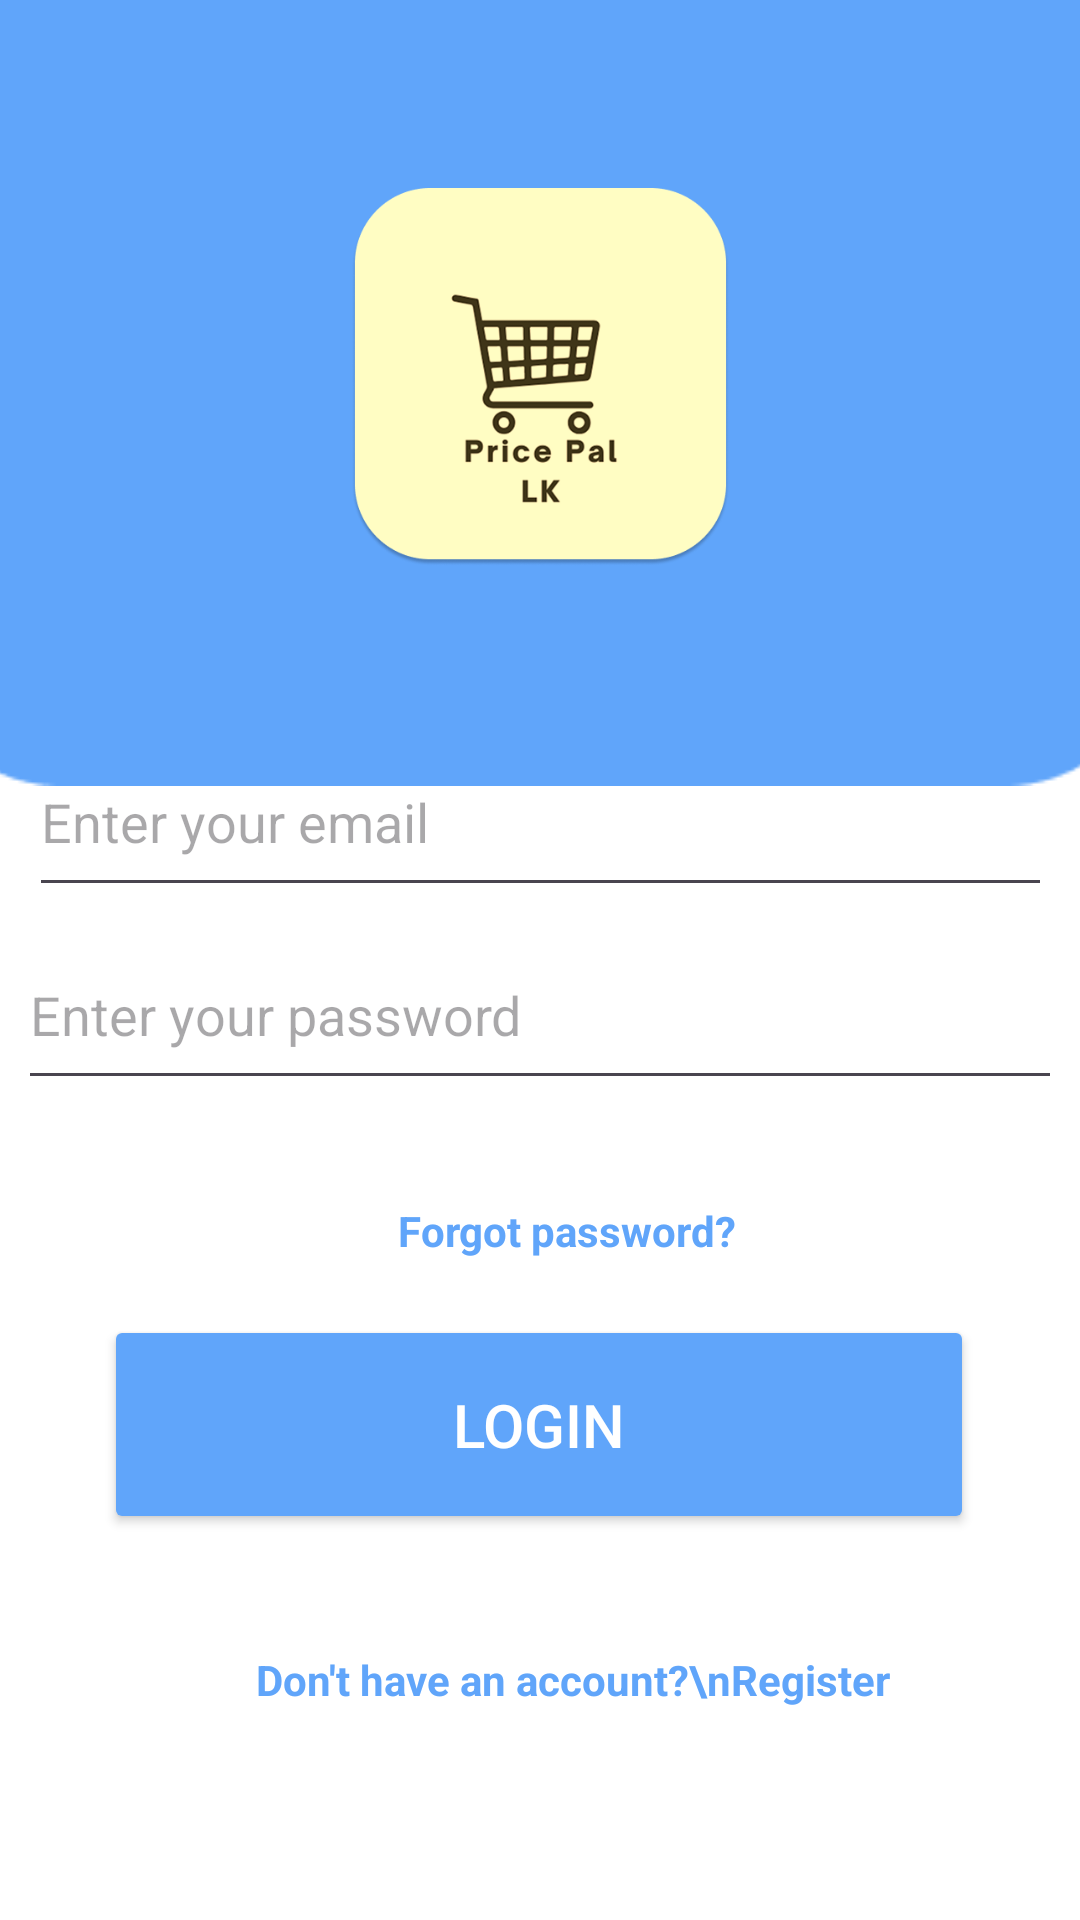

The Android layout XML behind this screen, and the referenced resources:
<!-- AndroidManifest.xml: application theme Theme.PricePalLK -->
<!-- res/layout/activity_home.xml -->
<?xml version="1.0" encoding="utf-8"?>
<androidx.constraintlayout.widget.ConstraintLayout xmlns:android="http://schemas.android.com/apk/res/android"
    xmlns:app="http://schemas.android.com/apk/res-auto"
    xmlns:tools="http://schemas.android.com/tools"
    android:id="@+id/main"
    android:layout_width="match_parent"
    android:layout_height="match_parent"
    android:background="#FFFFFF"
    tools:context=".HomeActivity" >

    <ImageView
        android:id="@+id/imageView12"
        android:layout_width="422dp"
        android:layout_height="262dp"
        app:layout_constraintBottom_toBottomOf="parent"
        app:layout_constraintEnd_toEndOf="parent"
        app:layout_constraintHorizontal_bias="0.545"
        app:layout_constraintStart_toStartOf="parent"
        app:layout_constraintTop_toTopOf="parent"
        app:layout_constraintVertical_bias="0.0"
        app:srcCompat="@drawable/rectangle1" />

    <ImageView
        android:id="@+id/imageView13"
        android:layout_width="223dp"
        android:layout_height="126dp"
        app:layout_constraintBottom_toBottomOf="parent"
        app:layout_constraintEnd_toEndOf="parent"
        app:layout_constraintStart_toStartOf="parent"
        app:layout_constraintTop_toTopOf="@+id/imageView12"
        app:layout_constraintVertical_bias="0.122"
        app:srcCompat="@drawable/logo" />

    <EditText
        android:id="@+id/editTextTextEmailAddress4"
        android:layout_width="341dp"
        android:layout_height="60dp"
        android:ems="10"
        android:hint="Enter your email"
        android:inputType="textEmailAddress"
        app:layout_constraintBottom_toBottomOf="parent"
        app:layout_constraintEnd_toEndOf="parent"
        app:layout_constraintStart_toStartOf="parent"
        app:layout_constraintTop_toTopOf="@+id/imageView12"
        app:layout_constraintVertical_bias="0.418" />

    <EditText
        android:id="@+id/editTextNumberPassword"
        android:layout_width="348dp"
        android:layout_height="60dp"
        android:ems="10"
        android:hint="Enter your password"
        android:inputType="textPassword"
        app:layout_constraintBottom_toBottomOf="parent"
        app:layout_constraintEnd_toEndOf="parent"
        app:layout_constraintHorizontal_bias="0.492"
        app:layout_constraintStart_toStartOf="parent"
        app:layout_constraintTop_toTopOf="@+id/imageView12"
        app:layout_constraintVertical_bias="0.529" />

    <Button
        android:id="@+id/button"
        android:layout_width="290dp"
        android:layout_height="73dp"
        android:backgroundTint="#60A5FA"
        android:gravity="center"
        android:text="Login"
        android:textAlignment="center"
        android:textColor="#FFFFFF"
        android:textSize="20sp"
        app:cornerRadius="20dp"
        app:layout_constraintBottom_toBottomOf="parent"
        app:layout_constraintEnd_toEndOf="parent"
        app:layout_constraintHorizontal_bias="0.495"
        app:layout_constraintStart_toStartOf="parent"
        app:layout_constraintTop_toTopOf="parent"
        app:layout_constraintVertical_bias="0.773" />

    <TextView
        android:id="@+id/textView2"
        android:layout_width="227dp"
        android:layout_height="45dp"
        android:gravity="center"
        android:text="Don't have an account?\nRegister"
        android:textAlignment="center"
        android:textColor="#60A5FA"
        android:textStyle="bold"
        app:layout_constraintBottom_toBottomOf="parent"
        app:layout_constraintEnd_toEndOf="parent"
        app:layout_constraintHorizontal_bias="0.581"
        app:layout_constraintStart_toStartOf="parent"
        app:layout_constraintTop_toTopOf="parent"
        app:layout_constraintVertical_bias="0.903" />

    <TextView
        android:id="@+id/textView4"
        android:layout_width="147dp"
        android:layout_height="27dp"
        android:gravity="center"
        android:text="Forgot password?"
        android:textAlignment="center"
        android:textColor="#60A5FA"
        android:textStyle="bold"
        app:layout_constraintBottom_toBottomOf="parent"
        app:layout_constraintEnd_toEndOf="parent"
        app:layout_constraintHorizontal_bias="0.541"
        app:layout_constraintStart_toStartOf="parent"
        app:layout_constraintTop_toTopOf="@+id/imageView12"
        app:layout_constraintVertical_bias="0.647" />

</androidx.constraintlayout.widget.ConstraintLayout>
<!-- resources referenced by this layout -->
<resources>
  <!-- drawable logo: png bitmap (drawable, 39887 bytes) -->
  <!-- drawable rectangle1: png bitmap (drawable, 1864 bytes) -->
  <style name="Theme.PricePalLK" parent="Base.Theme.PricePalLK" />
  <style name="Base.Theme.PricePalLK" parent="Theme.Material3.DayNight.NoActionBar">
          
          
      </style>
</resources>
